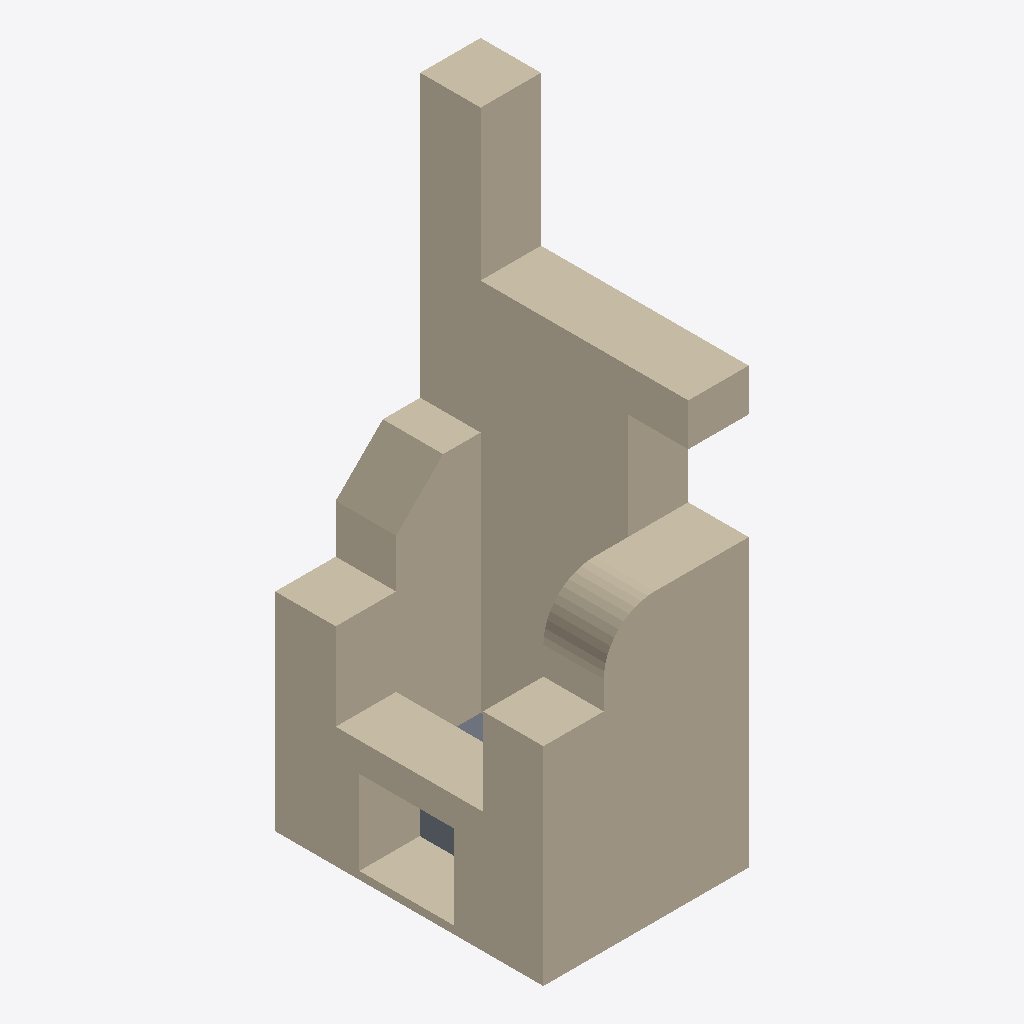
Isometric view of an IFC building model (IFC-SPF (STEP), schema IFC2X3, length unit millimetre), seen from the south-west, elements coloured by IFC class: 4 walls (beige), 1 slab (grey).
Extent 0.8 m × 1.1 m × 2.4 m (x, y, z). Storeys (1): Floor 0 at 0.00 m. Elements (5): 4 IfcWall, 1 IfcSlab.

HEADER;
FILE_DESCRIPTION(('ViewDefinition [CoordinationView_V2.0]'),'2;1');
FILE_NAME('C:\\Users\\cpynn\\Downloads\\Drawing1.ifc','2022-10-13T22:15:09',('Undefined'),('Undefined'),'BricsCAD BIM 23.1.02','BricsCAD BIM 23.1.02','Undefined');
FILE_SCHEMA(('IFC2X3'));
ENDSEC;
DATA;
#1=IFCPROJECT('3v6c79iJ54bBQNzzqsiHAA',#2,'Drawing1',$,$,$,$,(#7),#13);
#21=IFCSITE('2ioFOUOnv4gxNT0LvpiIQH',#2,'Site',$,$,#20,$,$,.ELEMENT.,(0,0,0,0),(0,0,0,0),0.0,$,$);
#192=IFCBUILDING('1BqoH_FtL1lRKpSfKsl9fQ',#2,'Building',$,$,#26,$,$,.ELEMENT.,0.0,0.0,$);
#191=IFCBUILDINGSTOREY('2VBRiPUuP2cQ14gbkQI9$4',#2,'Floor 0',$,$,#25,$,$,.ELEMENT.,0.0);
#201=IFCWALL('0a1u2Z6cn1SvWVgWPlfs0O',#2,$,$,$,#202,#203,$);
#207=IFCWALL('1ixsYhvEH8PQ$6TL6TWsCx',#2,$,$,$,#208,#209,$);
#204=IFCWALL('1XGKvUp3z1nRO5YuCzw6lI',#2,$,$,$,#205,#206,$);
#23=IFCWALL('18nYAp_lr3jRSoFuZAn5VV',#2,$,$,$,#24,#27,$);
#210=IFCSLAB('1Avu4ls1P9Rvw3w$aoT65Z',#2,$,$,$,#211,#214,$,.NOTDEFINED.);
ENDSEC;
